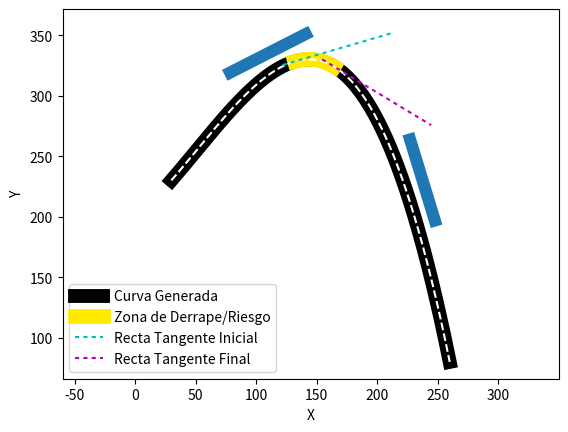

This chart was generated by the following Python code:
'''
Entregable 3 del Reto

Alejandro Guajardo Caba - A01178375
Ricardo Manuel Barbosa Flores - A00823815
Homero Maximiliano Flores Betancourt - A00840253

F1005B: Modelación Computacional Aplicando Leyes de Conservación
Profesor: Gerardo Ramón Fox

'''

import numpy as np
import matplotlib.pyplot as plt

''' Funciones '''

a3 = -0.00004696730597170429
a2 = 0.007198311361420753
a1 = 0.843898854917533
a0 = 199.47267138843134

# Regresa la función evaluada en un x dado, de acuerdo a sus coeficientes
funcion = lambda x: a3*(x**3) + a2*(x**2) + a1*x + a0

# Regresa la primera derivada evaluada en un x dado, de acuerdo a los coeficientes de la función original
primderiv = lambda x: 3*a3*x**2 + 2*a2*x + a1

# Regresa la segunda derivada evaluada en un x dado, de acuerdo a los coeficientes de la función original
segderiv = lambda x: 6*a3*x + 2*a2

# Regresa el radio de curvatura en un x dado, de acuerdo a los coeficientes de la función original
radioCurvatura = lambda x: ((1.0 + primderiv(x)**2) ** 1.5) / np.abs(segderiv(x))

# Regresa la pendiente de la recta tangente en cualquier punto (pero se usa para la zona de riesgo)
pendiente = lambda x: 3*a3*(x**2) + 2*a2*x + a1

''' Zonas de Derrape '''

zonaRiesgo = []
zonaRiesgoCurv = []
for i in range(500):
    a = 30
    b = 260
    dx = (b-a)/499
    rC_act = radioCurvatura(a + dx*i)
    if rC_act < 50:
        zonaRiesgoCurv.append(rC_act)
        zonaRiesgo.append(a + dx*i)

print(f"Radio de Curvatura en zona de riesgo: {zonaRiesgoCurv[::]}")
print(f"\n\n\Rango de puntos de Zona de Riesgo: {zonaRiesgo[0]}, {zonaRiesgo[-1]} ")

## Graficar la función cúbica obtenida

# Declarar un linspace de 30 a 260 y sus valores de y correspondientes
x_valoresPol = np.linspace(30,260,500)
y_valoresPol = funcion(x_valoresPol)

# Graficar estos valores como líneas usando matplotlib
plt.plot(x_valoresPol,y_valoresPol, "-k",linewidth = 10, label = "Curva Generada")

# Declarar un linspace de la zona de riesgo y sus valores de y correspondientes
x_valores = np.linspace(zonaRiesgo[0],zonaRiesgo[-1],len(zonaRiesgo))
y_valores = list(range(len(zonaRiesgo)))

for i in range(len(zonaRiesgo)):
    y_valores[i] = funcion(zonaRiesgo[i])

# Graficar estos valores como una línea azul usando matplotlib
plt.plot(x_valores,y_valores[::], color="#FFEA00", linewidth=10.6, label = "Zona de Derrape/Riesgo")

# Graficar línea punteada con los valores de antes
plt.plot(x_valoresPol,y_valoresPol, "--w", linewidth = 1.5)

# Graficar la recta tangente en cualquier punto de la zona de riesgo
i = zonaRiesgo[0]
j = zonaRiesgo[-1]

x0 = i
y0 = funcion(i)

x02 = j
y02 = funcion(j)

rangox = np.linspace(x0 - 10, x0 + 80)
rangox2 = np.linspace(x02 - 10, x02 + 80)

linea = lambda rangox, x0, y0: pendiente(x0)*(rangox-x0) + y0

rayas = [2,2]

plt.gca().plot(rangox, linea(rangox,x0,y0), 'c--', linewidth = 1.5, dashes = rayas, label = "Recta Tangente Inicial")
plt.gca().plot(rangox2, linea(rangox2,x02,y02), 'm--', linewidth = 1.5, dashes = rayas, label = "Recta Tangente Final")

# Gradas de 80m x 10m
grada1 = plt.Rectangle([147.7,348.7], -80, 10, angle = 27, rotation_point = "xy")
grada2 = plt.Rectangle([221,267.1], 80, 10, angle = -73, rotation_point = "xy")
plt.gca().add_patch(grada1)
plt.gca().add_patch(grada2)

# Etiquetas de los ejes y leyenda
plt.xlabel("X")
plt.ylabel("Y")
plt.legend()

# Mostrar plot con ejes iguales :)
plt.axis("equal")
plt.show()
